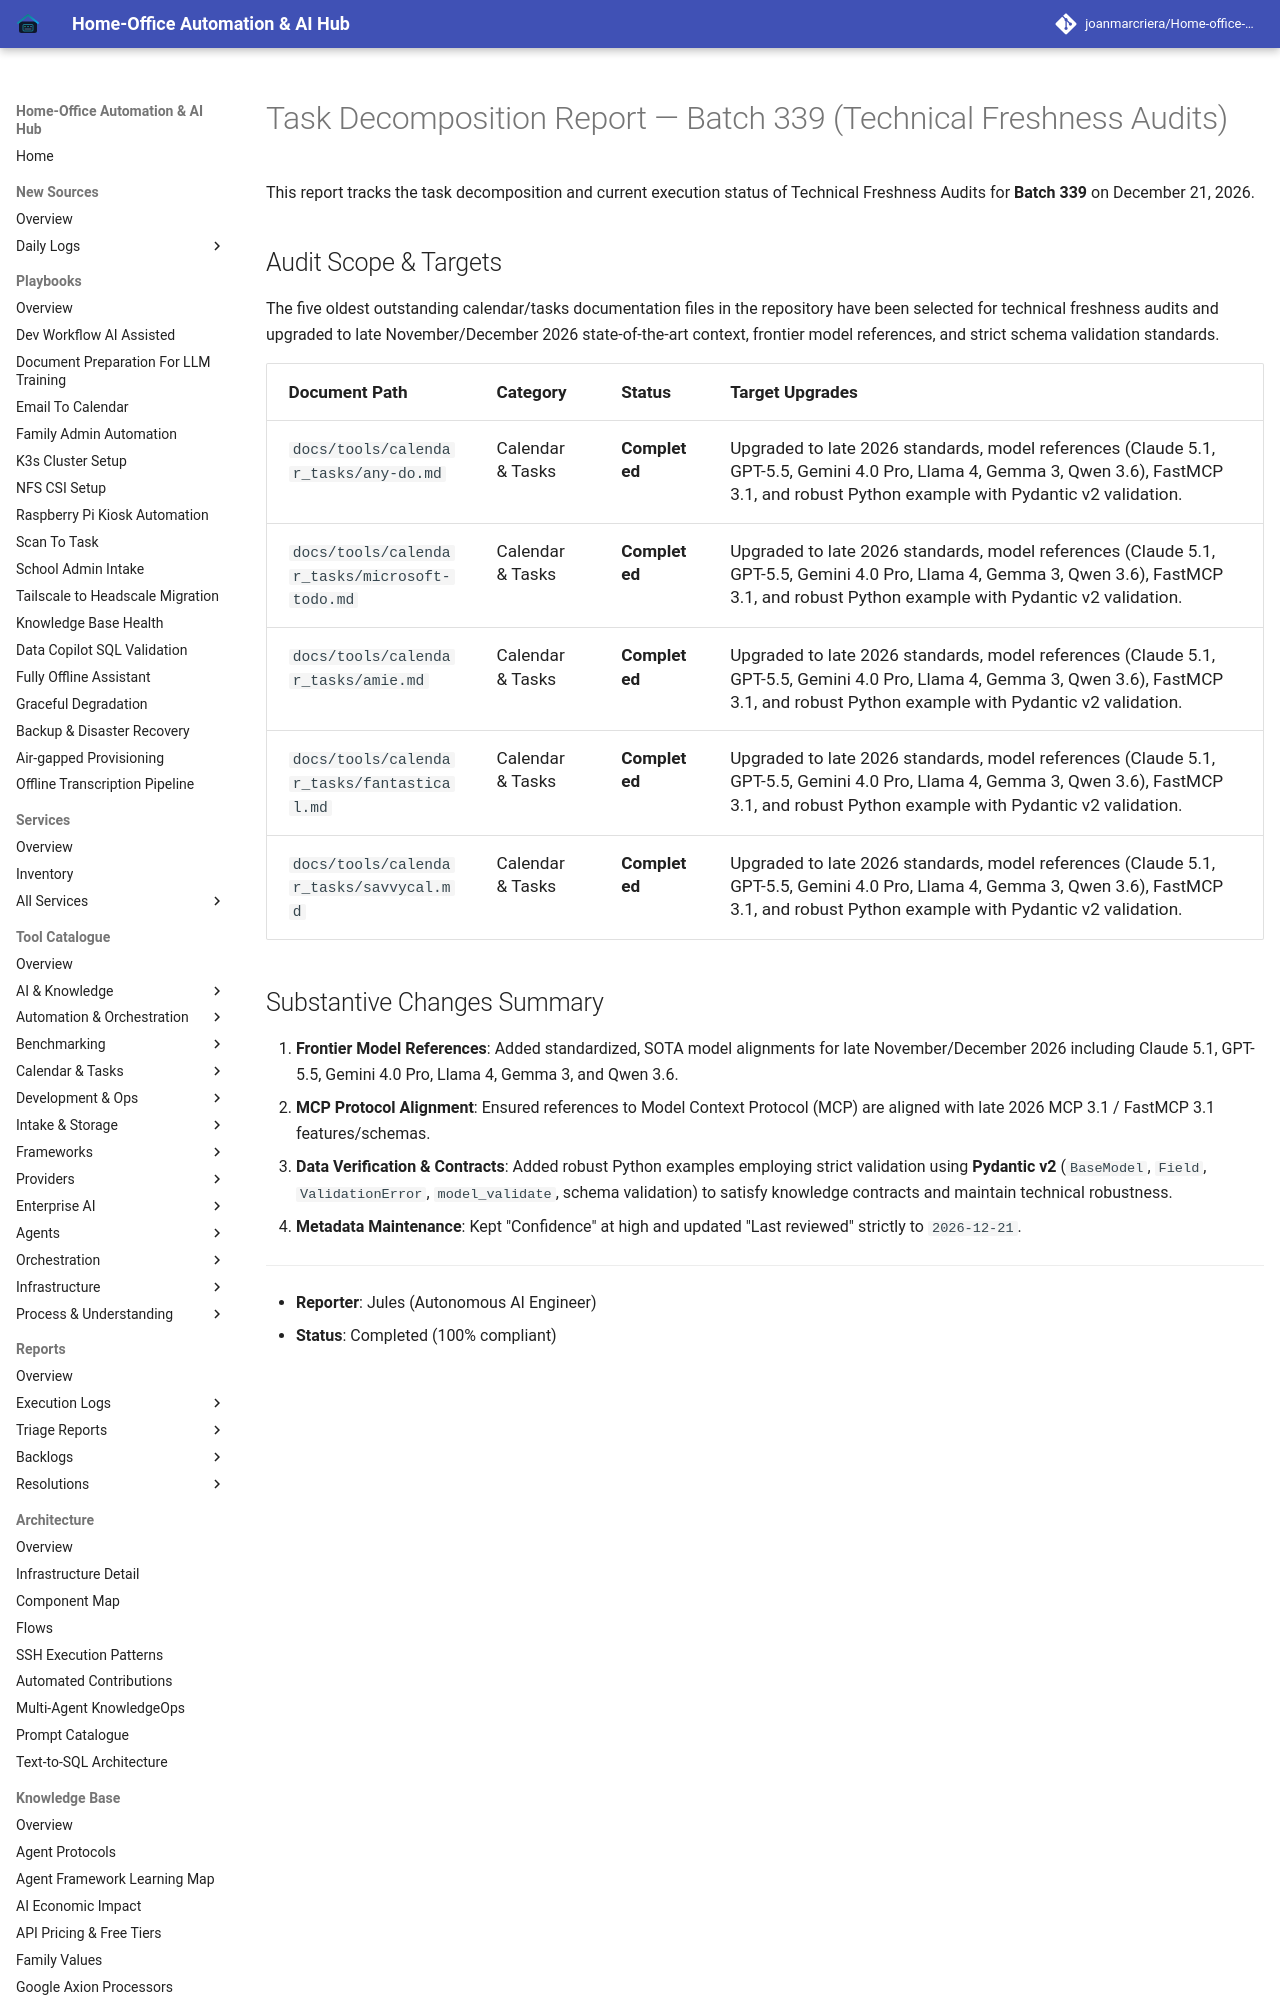

repository: joanmarcriera/Home-office-automations · page: reports/task-decomposition-batch-339/index.html · generator: mkdocs

# Task Decomposition Report — Batch 339 (Technical Freshness Audits)

This report tracks the task decomposition and current execution status of Technical Freshness Audits for **Batch 339** on December 21, 2026.
